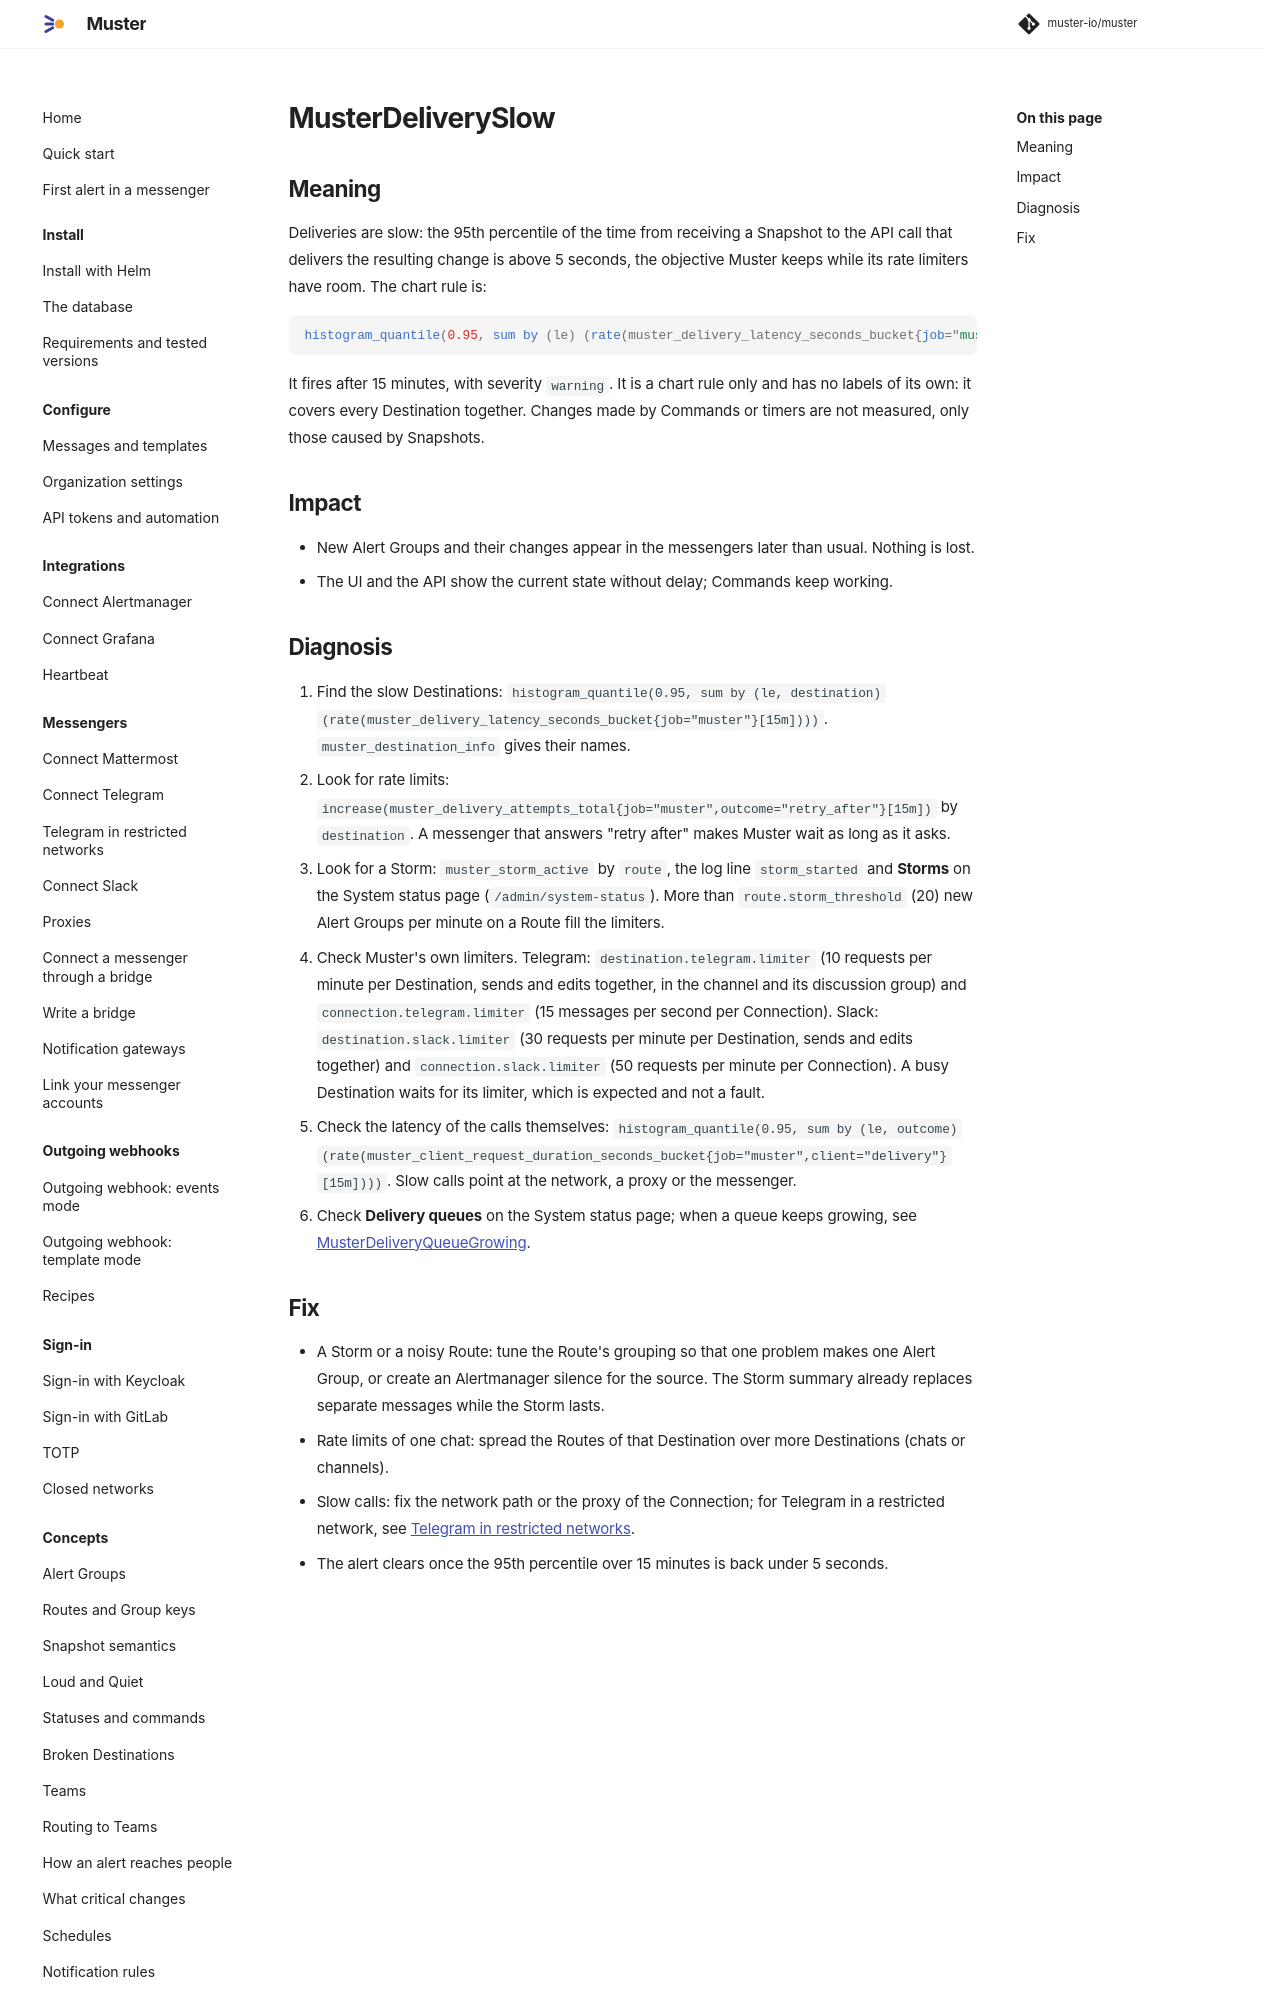

repository: muster-io/muster · page: latest/operations/runbooks/MusterDeliverySlow/index.html · generator: mkdocs

# MusterDeliverySlow

## Meaning

Deliveries are slow: the 95th percentile of the time from receiving a Snapshot to the API call that delivers the
resulting change is above 5 seconds, the objective Muster keeps while its rate limiters have room. The chart rule is:

```promql
histogram_quantile(0.95, sum by (le) (rate(muster_delivery_latency_seconds_bucket{job="muster"}[15m]))) > 5
```

It fires after 15 minutes, with severity `warning`. It is a chart rule only and has no labels of its own: it covers
every Destination together. Changes made by Commands or timers are not measured, only those caused by Snapshots.

## Impact

- New Alert Groups and their changes appear in the messengers later than usual. Nothing is lost.
- The UI and the API show the current state without delay; Commands keep working.
